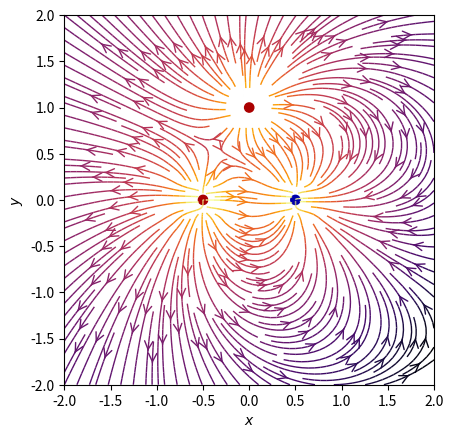
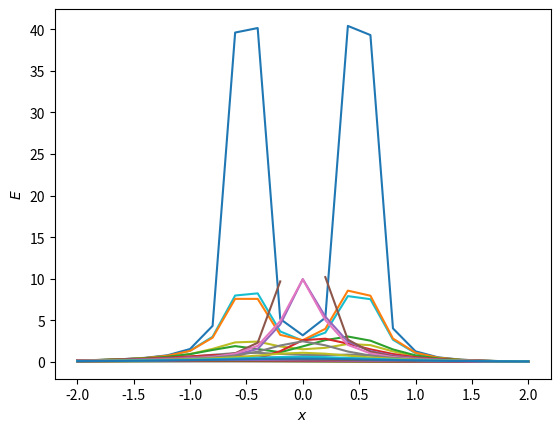

Here is the Python script that generated these plots, in order:
#import sys
import numpy as np
import matplotlib.pyplot as plt
from matplotlib.patches import Circle

def E(q, r0, x, y):
    """Return the electric field vector E=(Ex,Ey) due to charge q at r0."""
    den = np.hypot(x-r0[0], y-r0[1])**3
    return q * (x - r0[0]) / den/(4*np.pi), q * (y - r0[1]) / den/(4*np.pi)

# TamaÃ±o y resolucion
L  = 4.0
L0 = -2.0
N = 21
h = L/(N-1) #resolucion
q = 5. 


# Define arrays used for plotting
x = np.linspace(L0,L+L0,N) 
y = np.linspace(L0,L+L0,N)
# Aunque ahora no lo necesitamos. Podemos definir una red para un campo vectorial.
# Esto nos darÃ¡ un poco mÃ¡s de juego y nos permitirÃ¡ representar campos vectoriales.
X,Y = np.meshgrid(y,x)


charges = []
charges.append((q,(-0.5,0)))
charges.append((-q,(0.5,0)))
charges.append((q,(0,1)))

# Electric field vector, E=(Ex, Ey), as separate components
Ex, Ey = np.zeros((N, N)), np.zeros((N, N))

for charge in charges:
    ex, ey = E(*charge, x=X, y=Y)
    Ex += ex
    Ey += ey
   # print (charge)

fig = plt.figure()
ax = fig.add_subplot(111)

# Plot the streamlines with an appropriate colormap and arrow style
color = 2 * np.log(np.hypot(Ex, Ey))
ax.streamplot(x, y, Ex, Ey, color=color, linewidth=1, cmap=plt.cm.inferno,
              density=2, arrowstyle='->', arrowsize=1.5)

# Add filled circles for the charges themselves
charge_colors = {True: '#aa0000', False: '#0000aa'}
for q, pos in charges:
    ax.add_artist(Circle(pos, 0.05, color=charge_colors[q>0]))

ax.set_xlabel('$x$')
ax.set_ylabel('$y$')
ax.set_xlim(-2,2)
ax.set_ylim(-2,2)
ax.set_aspect('equal')



z=np.hypot(Ex,Ey)

#x2 = fig.add_subplot(122)
fig = plt.figure()

ax = fig.add_subplot(111)

plt.plot(x,np.transpose(z))
ax.set_xlabel('$x$')
ax.set_ylabel('$E$')
# Show the result in the plot window
plt.show()
